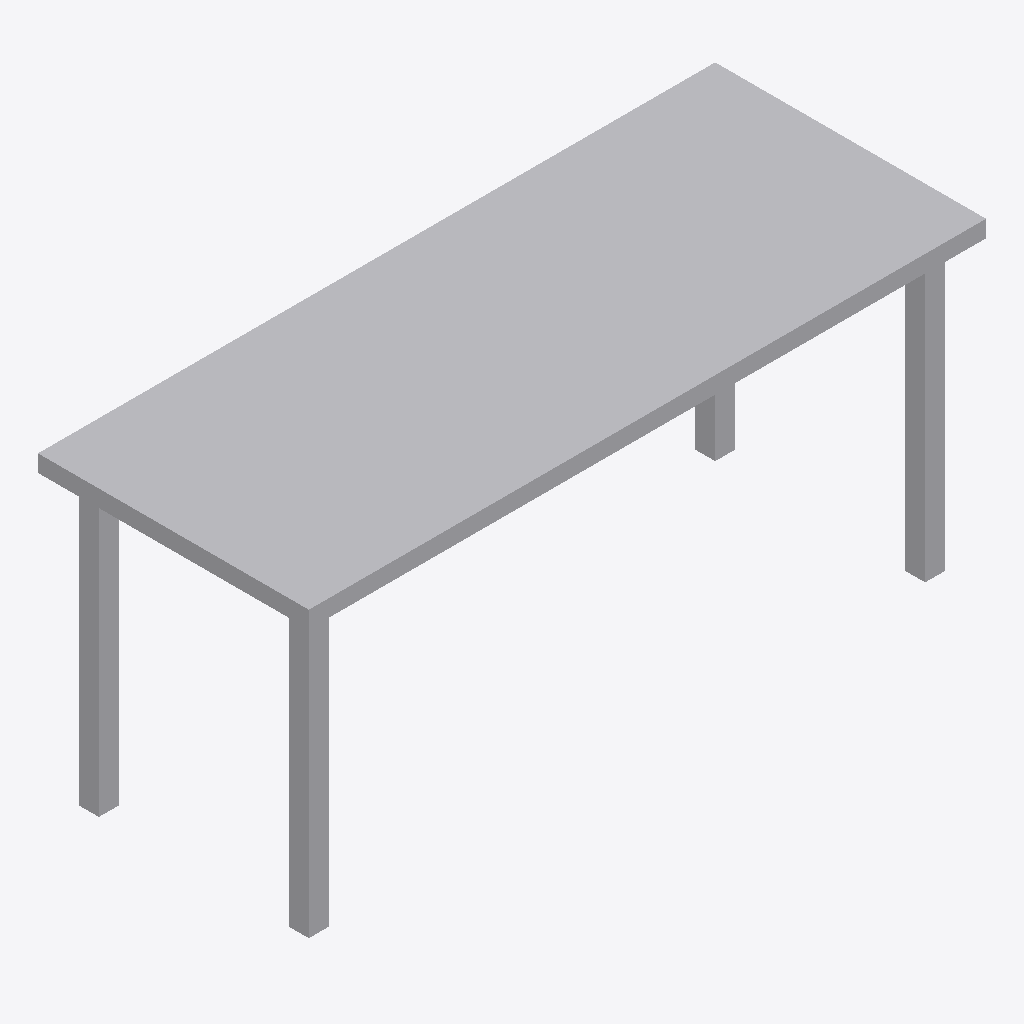
Isometric view of an IFC building model (IFC-SPF (STEP), schema IFC4, length unit metre), seen from the south-west, elements coloured by IFC class: 1 other element (light grey).
Extent 2.0 m × 0.8 m × 0.9 m (x, y, z). Storeys (1): EG at 0.00 m. Elements (1): 1 IfcFurniture.

HEADER;
FILE_DESCRIPTION(('ViewDefinition[DesignTransferView]'),'2;1');
FILE_NAME('/dev/null','2026-11-18T07:31:32+01:00',(''),(''),'IfcOpenShell 0.8.5','IfcOpenShell 0.8.5','Nobody');
FILE_SCHEMA(('IFC4'));
ENDSEC;
DATA;
#6=IFCPROJECT('26Chr73xP8svlaQX23OhCw',#5,'preview-werkbank',$,$,$,$,(#15),#10);
#18=IFCSITE('3tR8olg858rgKfKRAIEiHa',#17,'Site',$,$,#29,$,$,$,$,$,$,$,$);
#20=IFCBUILDING('0ynO5LLe52GvkHEX3koKd_',#19,'Building',$,$,#34,$,$,$,$,$,$);
#36=IFCBUILDINGSTOREY('0LOY_DXo1BsuAaAKxdGdfG',#35,'EG',$,$,#43,$,$,$,0.0);
#110=IFCFURNITURE('2XcyRTZmb5TvdktrEJeZnZ',#109,'Werkbank',$,'Einbaumöbel',#128,#121,$,.USERDEFINED.);
ENDSEC;
